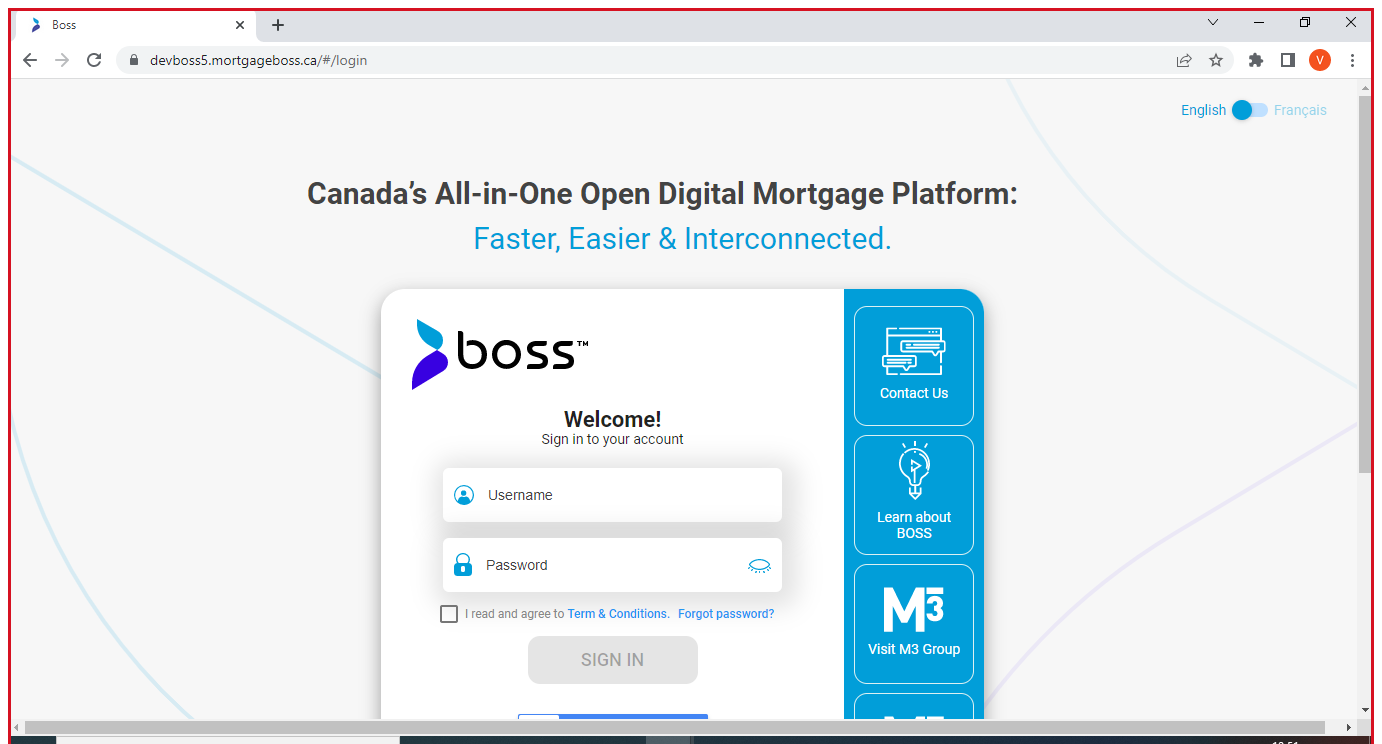
Workflow: Login2

Step 1: Use Browser Chrome: Boss in window 'Boss' (chrome.exe)
